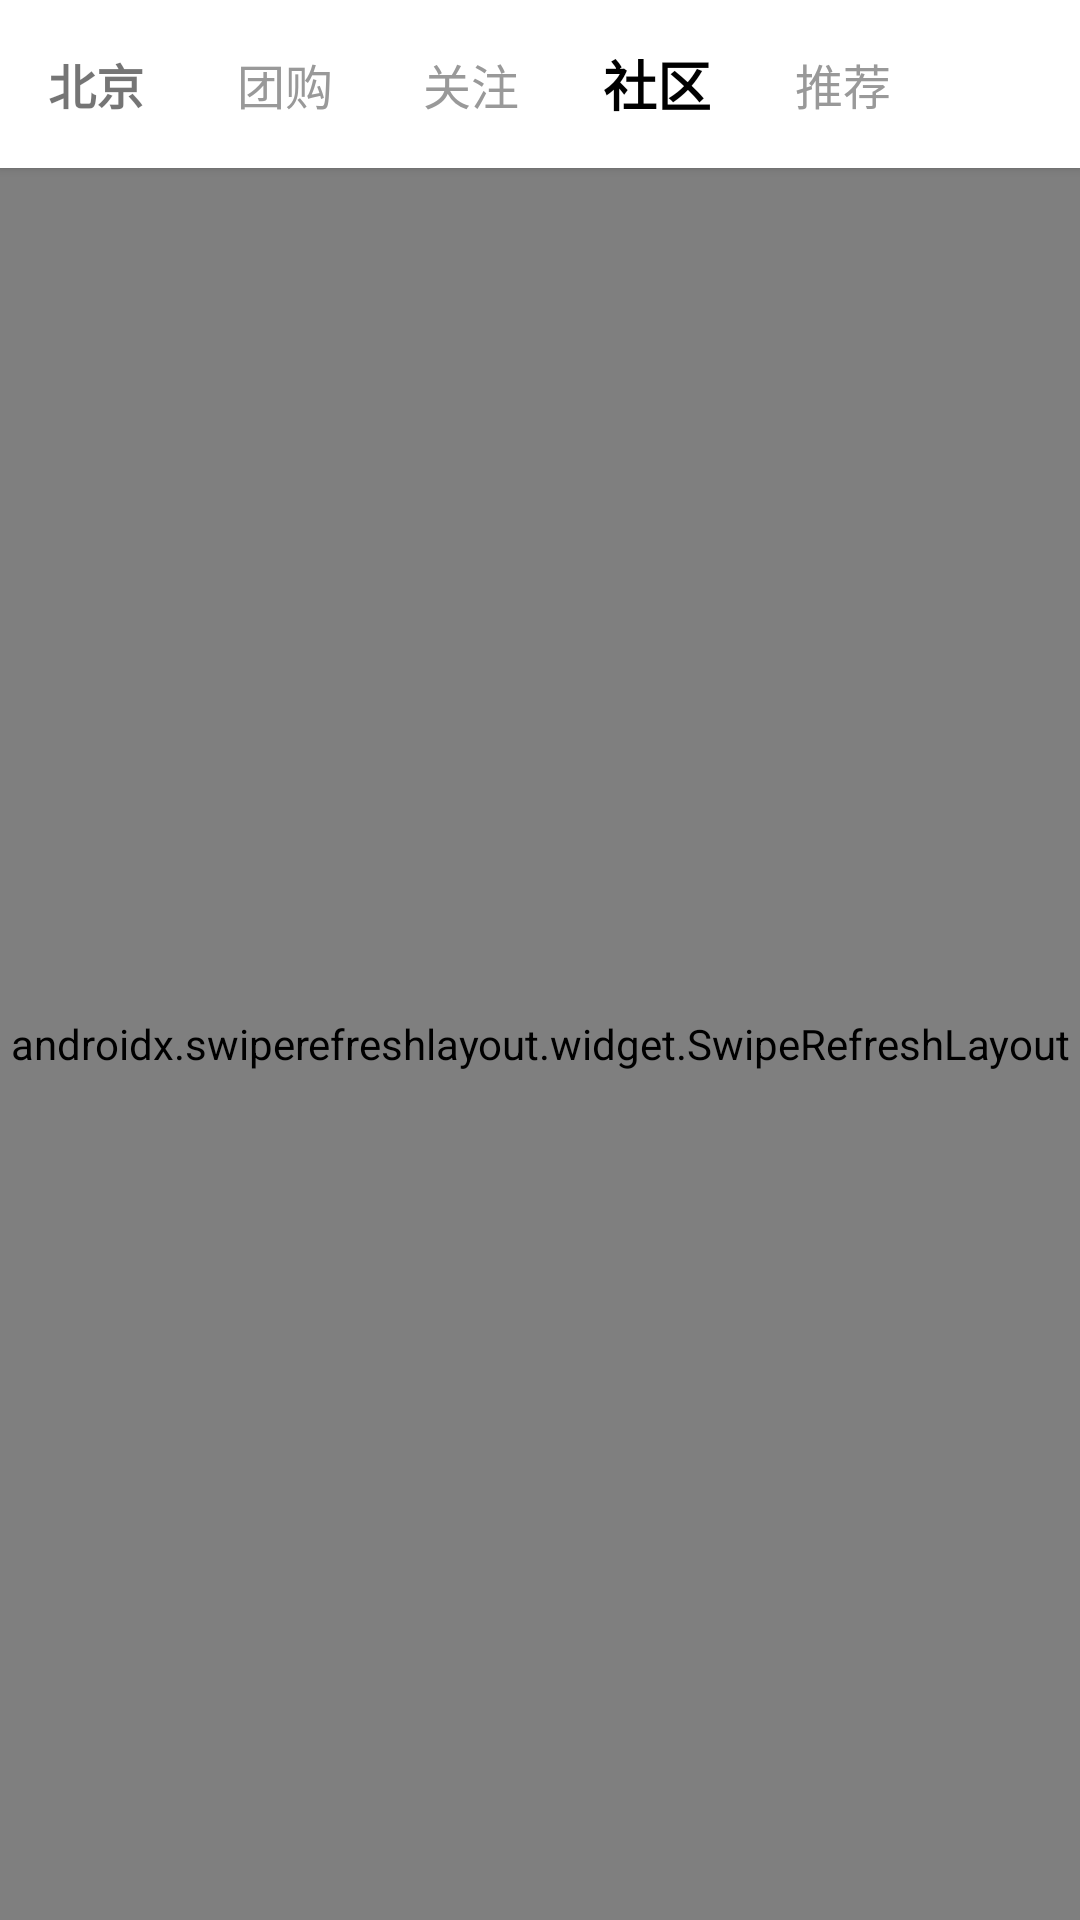

Reconstruct the res/layout file that produces this screen, plus the resources it refers to.
<!-- AndroidManifest.xml: application theme Theme.KesongLite -->
<!-- res/layout/fragment_community.xml -->
<?xml version="1.0" encoding="utf-8"?>
<androidx.constraintlayout.widget.ConstraintLayout
    xmlns:android="http://schemas.android.com/apk/res/android"
    xmlns:app="http://schemas.android.com/apk/res-auto"
    android:layout_width="match_parent"
    android:layout_height="match_parent"
    android:background="#F7F7F7">

    
    <LinearLayout
        android:id="@+id/top_nav_bar"
        android:layout_width="match_parent"
        android:layout_height="56dp"
        android:orientation="horizontal"
        android:gravity="center_vertical"
        android:background="#FFFFFF"
        android:elevation="2dp"
        app:layout_constraintTop_toTopOf="parent">

        
        <TextView
            android:id="@+id/tvCitySelect"
            android:layout_width="wrap_content"
            android:layout_height="wrap_content"
            android:text="北京"
            android:textSize="16sp"
            android:textStyle="bold"
            android:paddingHorizontal="16dp" />

        
        <LinearLayout
            android:id="@+id/top_tab_bar_container"
            android:layout_width="0dp"
            android:layout_height="match_parent"
            android:layout_weight="1"
            android:orientation="horizontal"
            android:gravity="center_vertical">

            
            <TextView
                android:id="@+id/tvTabGroupBuy"
                style="@style/TopTabTextStyle"
                android:layout_width="0dp"
                android:layout_height="match_parent"
                android:layout_weight="1"
                android:gravity="center"
                android:padding="8dp"
                android:text="团购" />

            <TextView
                android:id="@+id/tvTabFollow"
                style="@style/TopTabTextStyle"
                android:layout_width="0dp"
                android:layout_height="match_parent"
                android:layout_weight="1"
                android:gravity="center"
                android:padding="8dp"
                android:text="关注" />

            
            <TextView
                android:id="@+id/tvTabCommunity"
                style="@style/TopTabTextStyle.Selected"
                android:layout_width="0dp"
                android:layout_height="match_parent"
                android:layout_weight="1"
                android:gravity="center"
                android:padding="8dp"
                android:text="社区" />

            <TextView
                android:id="@+id/tvTabRecommend"
                style="@style/TopTabTextStyle"
                android:layout_width="0dp"
                android:layout_height="match_parent"
                android:layout_weight="1"
                android:gravity="center"
                android:padding="8dp"
                android:text="推荐" />

        </LinearLayout>

        
        <ImageView
            android:id="@+id/ivSearchIcon"
            android:layout_width="48dp"
            android:layout_height="48dp"
            android:padding="12dp"
            android:src="@drawable/ic_search"
            android:contentDescription="搜索" />

    </LinearLayout>

    
    <androidx.swiperefreshlayout.widget.SwipeRefreshLayout
        android:id="@+id/swipeRefresh"
        android:layout_width="match_parent"
        android:layout_height="0dp"
        app:layout_constraintTop_toBottomOf="@id/top_nav_bar"
        app:layout_constraintBottom_toBottomOf="parent">

        
        <androidx.recyclerview.widget.RecyclerView
            android:id="@+id/recyclerView"
            android:layout_width="match_parent"
            android:layout_height="match_parent"
            android:paddingHorizontal="12dp"
            android:paddingTop="8dp"
            android:clipToPadding="false" />

    </androidx.swiperefreshlayout.widget.SwipeRefreshLayout>



    
</androidx.constraintlayout.widget.ConstraintLayout>
<!-- resources referenced by this layout -->
<resources>
  <style name="TopTabTextStyle">
          <item name="android:layout_width">wrap_content</item>
          <item name="android:layout_height">wrap_content</item>
          <item name="android:textSize">16sp</item>
          <item name="android:textColor">#999999</item>
          <item name="android:singleLine">true</item>
          <item name="android:maxLines">1</item>
          <item name="android:ellipsize">end</item>
          <item name="android:paddingVertical">4dp</item>
          <item name="android:clickable">true</item>
          <item name="android:focusable">true</item>
          <item name="android:background">?attr/selectableItemBackgroundBorderless</item>
      </style>
  <style name="TopTabTextStyle.Selected" parent="TopTabTextStyle">
          <item name="android:textSize">18sp</item>
          <item name="android:textStyle">bold</item>
          <item name="android:textColor">@color/black</item>
      </style>
  <style name="Theme.KesongLite" parent="Theme.MaterialComponents.DayNight.DarkActionBar">
          
          <item name="colorPrimary">@color/purple_500</item>
          <item name="colorPrimaryVariant">@color/purple_700</item>
          <item name="colorOnPrimary">@color/white</item>
          
          <item name="colorSecondary">@color/teal_200</item>
          <item name="colorSecondaryVariant">@color/teal_700</item>
          <item name="colorOnSecondary">@color/black</item>
          
          <item name="android:statusBarColor" tools:targetApi="l">?attr/colorPrimaryVariant</item>
          
          <item name="windowNoTitle">true</item>
          <item name="windowActionBar">false</item>
      </style>
  <color name="black">#FF000000</color>
  <color name="purple_500">#FF6200EE</color>
  <color name="purple_700">#FF3700B3</color>
  <color name="white">#FFFFFFFF</color>
  <color name="teal_200">#FF03DAC5</color>
  <color name="teal_700">#FF018786</color>
</resources>
